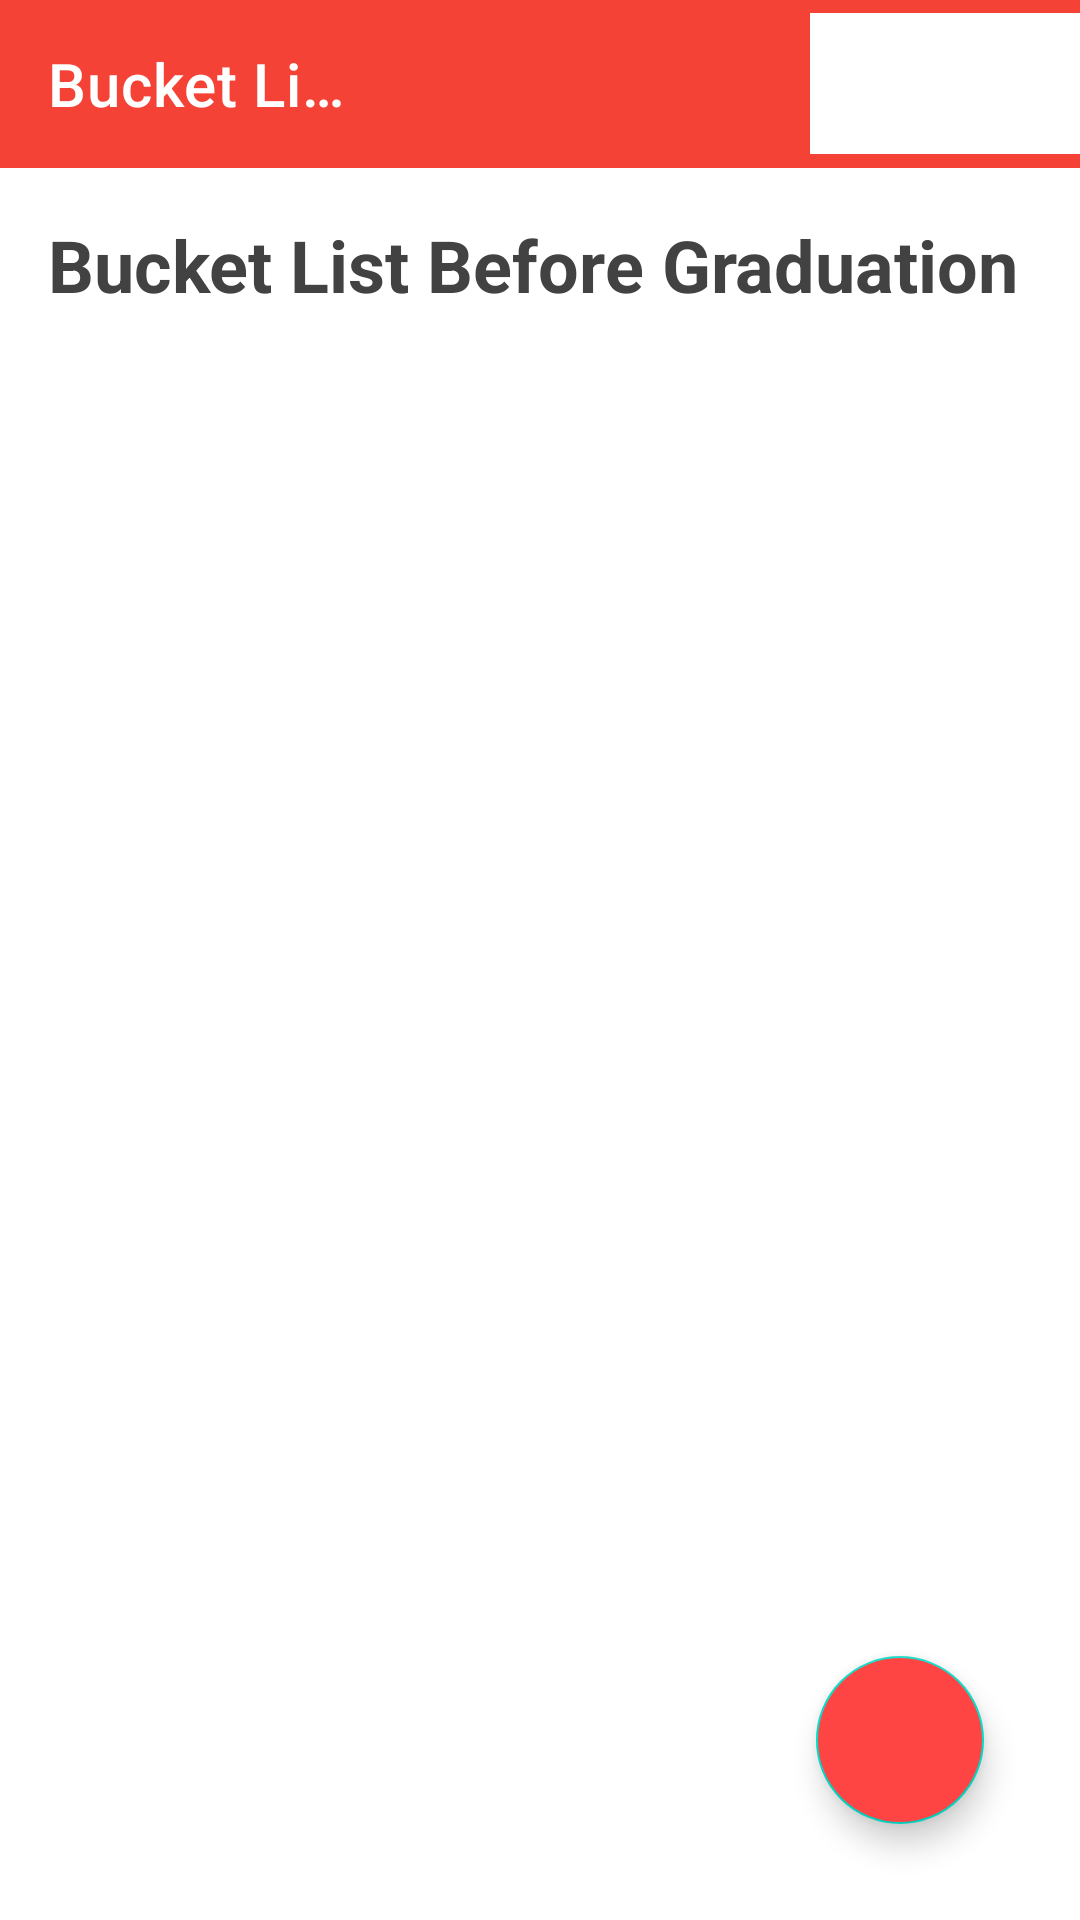

This screen was rendered from an Android layout file. Write that file and the resources it references.
<!-- AndroidManifest.xml: application theme Theme.OurBucketList -->
<!-- res/layout/activity_main.xml -->
<?xml version="1.0" encoding="utf-8"?>
<RelativeLayout xmlns:android="http://schemas.android.com/apk/res/android"
    xmlns:app="http://schemas.android.com/apk/res-auto"
    xmlns:tools="http://schemas.android.com/tools"
    android:layout_width="match_parent"
    android:layout_height="match_parent"
    tools:context=".MainActivity">



        <androidx.appcompat.widget.Toolbar
            android:id="@+id/toolBar"
            android:layout_width="match_parent"
            android:layout_height="wrap_content"
            android:background="@color/red"

            android:minHeight="?attr/actionBarSize"
            android:theme="?attr/actionBarTheme"
            app:title="Bucket List App"
            app:titleTextColor="@color/white">

            <ImageView
                android:id="@+id/twuLogo"
                android:layout_width="90dp"
                android:layout_height="47dp"
                android:layout_marginLeft="160dp"
                android:background="@color/white"
                android:src="@drawable/twu"
                >

            </ImageView>

        </androidx.appcompat.widget.Toolbar>

    <TextView
        android:id="@+id/tasksText"
        android:layout_width="wrap_content"
        android:layout_height="wrap_content"
        android:layout_below="@+id/toolBar"
        android:text="Bucket List Before Graduation"
        android:textStyle="bold"
        android:textColor="@color/cardview_dark_background"
        android:layout_marginStart="16dp"
        android:layout_marginBottom="16dp"
        android:layout_marginTop="16dp"
        android:textSize="24sp" />

    <androidx.recyclerview.widget.RecyclerView
        android:id="@+id/recyclerView"
        android:layout_width="match_parent"
        android:layout_height="wrap_content"
        android:layout_below="@id/tasksText"
        app:layoutManager="androidx.recyclerview.widget.LinearLayoutManager"
        android:nestedScrollingEnabled="True"
        />

    <com.google.android.material.floatingactionbutton.FloatingActionButton
        android:id="@+id/fab"
        android:layout_width="wrap_content"
        android:layout_height="wrap_content"
        android:layout_alignParentEnd="true"
        android:layout_alignParentBottom="true"
        android:layout_marginStart="32dp"
        android:layout_marginTop="32dp"
        android:layout_marginEnd="32dp"
        android:layout_marginBottom="32dp"
        android:background="#F44336"
        android:backgroundTint="@android:color/holo_red_light"
        android:src="@drawable/ic_add"
        />

</RelativeLayout>
<!-- resources referenced by this layout -->
<resources>
  <color name="red">#F44336</color>
  <color name="white">#FFFFFFFF</color>
  <style name="Theme.OurBucketList" parent="Theme.MaterialComponents.DayNight.NoActionBar">
          
          <item name="colorPrimary">@color/red</item>
          <item name="colorPrimaryVariant">@color/red</item>
          <item name="colorOnPrimary">@color/white</item>
          
          <item name="colorSecondary">@color/teal_200</item>
          <item name="colorSecondaryVariant">@color/teal_700</item>
          <item name="colorOnSecondary">@color/black</item>
          
          <item name="android:statusBarColor" tools:targetApi="l">?attr/colorPrimaryVariant</item>
          
      </style>
  <color name="teal_200">#FF03DAC5</color>
  <color name="teal_700">#FF018786</color>
  <color name="black">#FF000000</color>
</resources>
